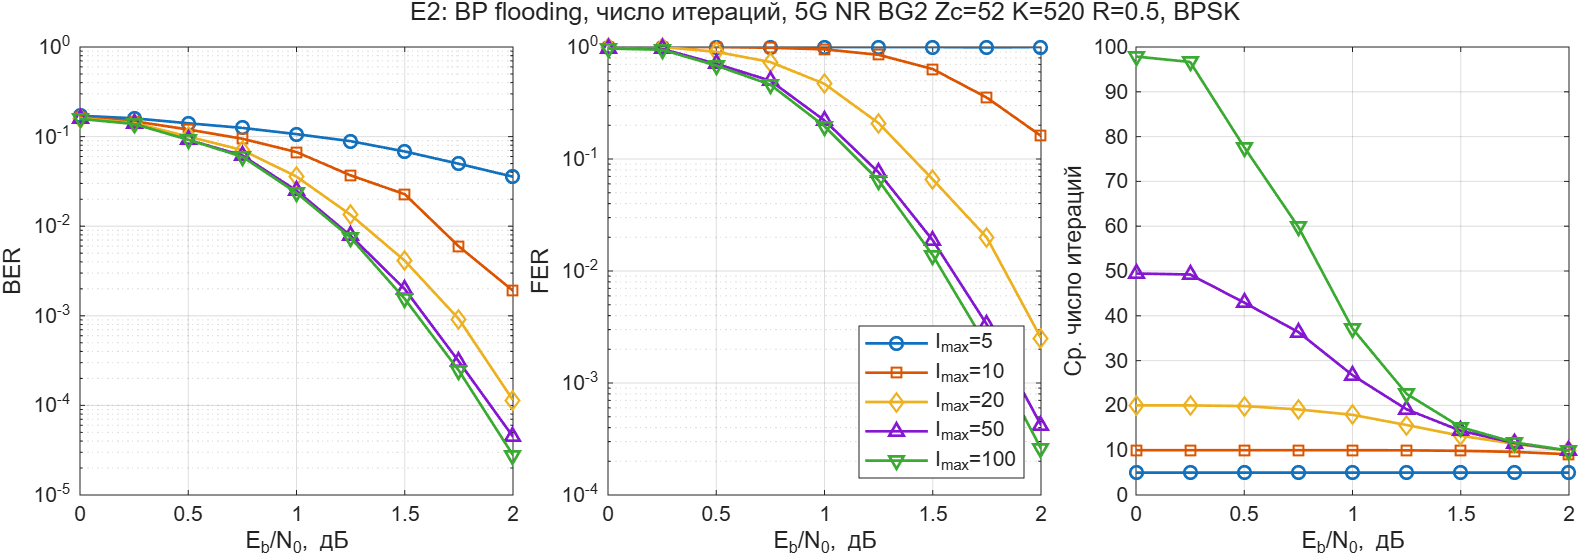

The file beside this chart, header and first rows:
curve, EbN0dB, BER, FER, avgIter, numFrames, numBitErrors, numFrameErrors
1, 0, 0.171, 1, 5, 128, 11380, 128
1, 0.25, 0.16, 1, 5, 128, 10649, 128
1, 0.5, 0.1409, 1, 5, 128, 9375, 128
1, 0.75, 0.125, 1, 5, 128, 8323, 128
1, 1, 0.1065, 1, 5, 128, 7091, 128
1, 1.25, 0.08891, 1, 5, 128, 5918, 128
1, 1.5, 0.06822, 1, 5, 128, 4541, 128
1, 1.75, 0.04971, 0.9922, 5, 128, 3309, 127
1, 2, 0.0357, 1, 5, 128, 2376, 128
2, 0, 0.1647, 1, 10, 128, 10963, 128
2, 0.25, 0.1483, 1, 10, 128, 9871, 128
2, 0.5, 0.12, 1, 10, 128, 7985, 128
2, 0.75, 0.09462, 0.9844, 10, 128, 6298, 126
2, 1, 0.06719, 0.9531, 10, 128, 4472, 122
2, 1.25, 0.03693, 0.8516, 9.969, 128, 2458, 109
2, 1.5, 0.02275, 0.6354, 9.865, 192, 2271, 122
2, 1.75, 0.005944, 0.3531, 9.619, 320, 989, 113
2, 2, 0.001905, 0.1609, 9.088, 640, 634, 103
3, 0, 0.1608, 1, 20, 128, 10703, 128
3, 0.25, 0.1417, 1, 20, 128, 9434, 128
3, 0.5, 0.1002, 0.9062, 19.85, 128, 6670, 116
3, 0.75, 0.07077, 0.7344, 19.09, 192, 7066, 141
3, 1, 0.03575, 0.4688, 17.9, 256, 4759, 120
3, 1.25, 0.01341, 0.209, 15.61, 512, 3569, 107
3, 1.5, 0.004123, 0.06576, 13.22, 1536, 3293, 101
3, 1.75, 0.0009192, 0.01987, 11.4, 5184, 2478, 103
3, 2, 0.0001144, 0.002512, 9.853, 39808, 2368, 100
4, 0, 0.1576, 0.9688, 49.44, 128, 10493, 124
4, 0.25, 0.1386, 0.9609, 49.22, 128, 9223, 123
4, 0.5, 0.09213, 0.7083, 42.94, 192, 9198, 136
4, 0.75, 0.06154, 0.5, 36.36, 256, 8192, 128
4, 1, 0.02493, 0.2207, 26.74, 512, 6637, 113
4, 1.25, 0.007818, 0.07589, 19.12, 1344, 5464, 102
4, 1.5, 0.001985, 0.01879, 14.33, 5376, 5549, 101
4, 1.75, 0.0003084, 0.003324, 11.58, 30080, 4824, 100
4, 2, 4.47400476881609e-05, 0.0004212, 9.895, 237440, 5524, 100
5, 0, 0.1577, 0.9688, 97.88, 128, 10497, 124
5, 0.25, 0.1383, 0.9453, 96.66, 128, 9204, 121
5, 0.5, 0.09222, 0.6823, 77.62, 192, 9207, 131
5, 0.75, 0.05953, 0.4609, 59.83, 256, 7924, 118
5, 1, 0.02354, 0.1962, 37.14, 576, 7050, 113
5, 1.25, 0.007433, 0.06438, 22.58, 1600, 6184, 103
5, 1.5, 0.001545, 0.01383, 15.14, 7232, 5809, 100
5, 1.75, 0.0002443, 0.002137, 11.71, 46784, 5943, 100
5, 2, 2.7861397553321e-05, 0.0002602, 9.914, 384320, 5568, 100
